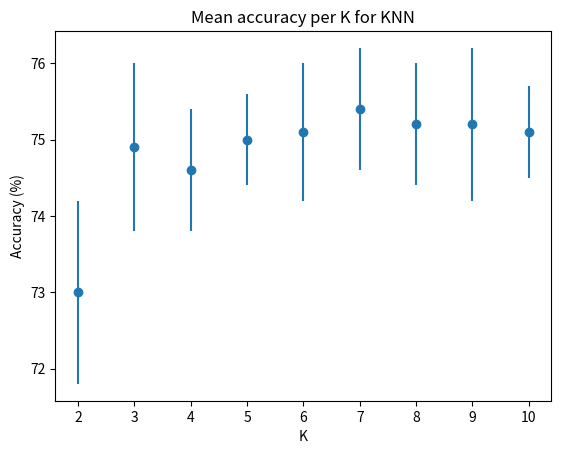

This figure's Python source:
import matplotlib.pyplot as plt

data = {
    2: [73.0, 1.2],
    3: [74.9, 1.1],
    4: [74.6, 0.8],
    5: [75.0, 0.6],
    6: [75.1, 0.9],
    7: [75.4, 0.8],
    8: [75.2, 0.8],
    9: [75.2, 1.0],
    10: [75.1, 0.6]
}

if __name__ == '__main__':
    # Plot data
    means = [value[0] for value in data.values()]
    stds = [value[1] for value in data.values()]
    plt.errorbar(data.keys(), means, stds, linestyle='None', marker='o')

    # Set axes and title
    plt.title('Mean accuracy per K for KNN')
    plt.xlabel('K')
    plt.ylabel('Accuracy (%)')

    # Save and show figure
    plt.savefig('knn_parametersweep.png')
    plt.show()
